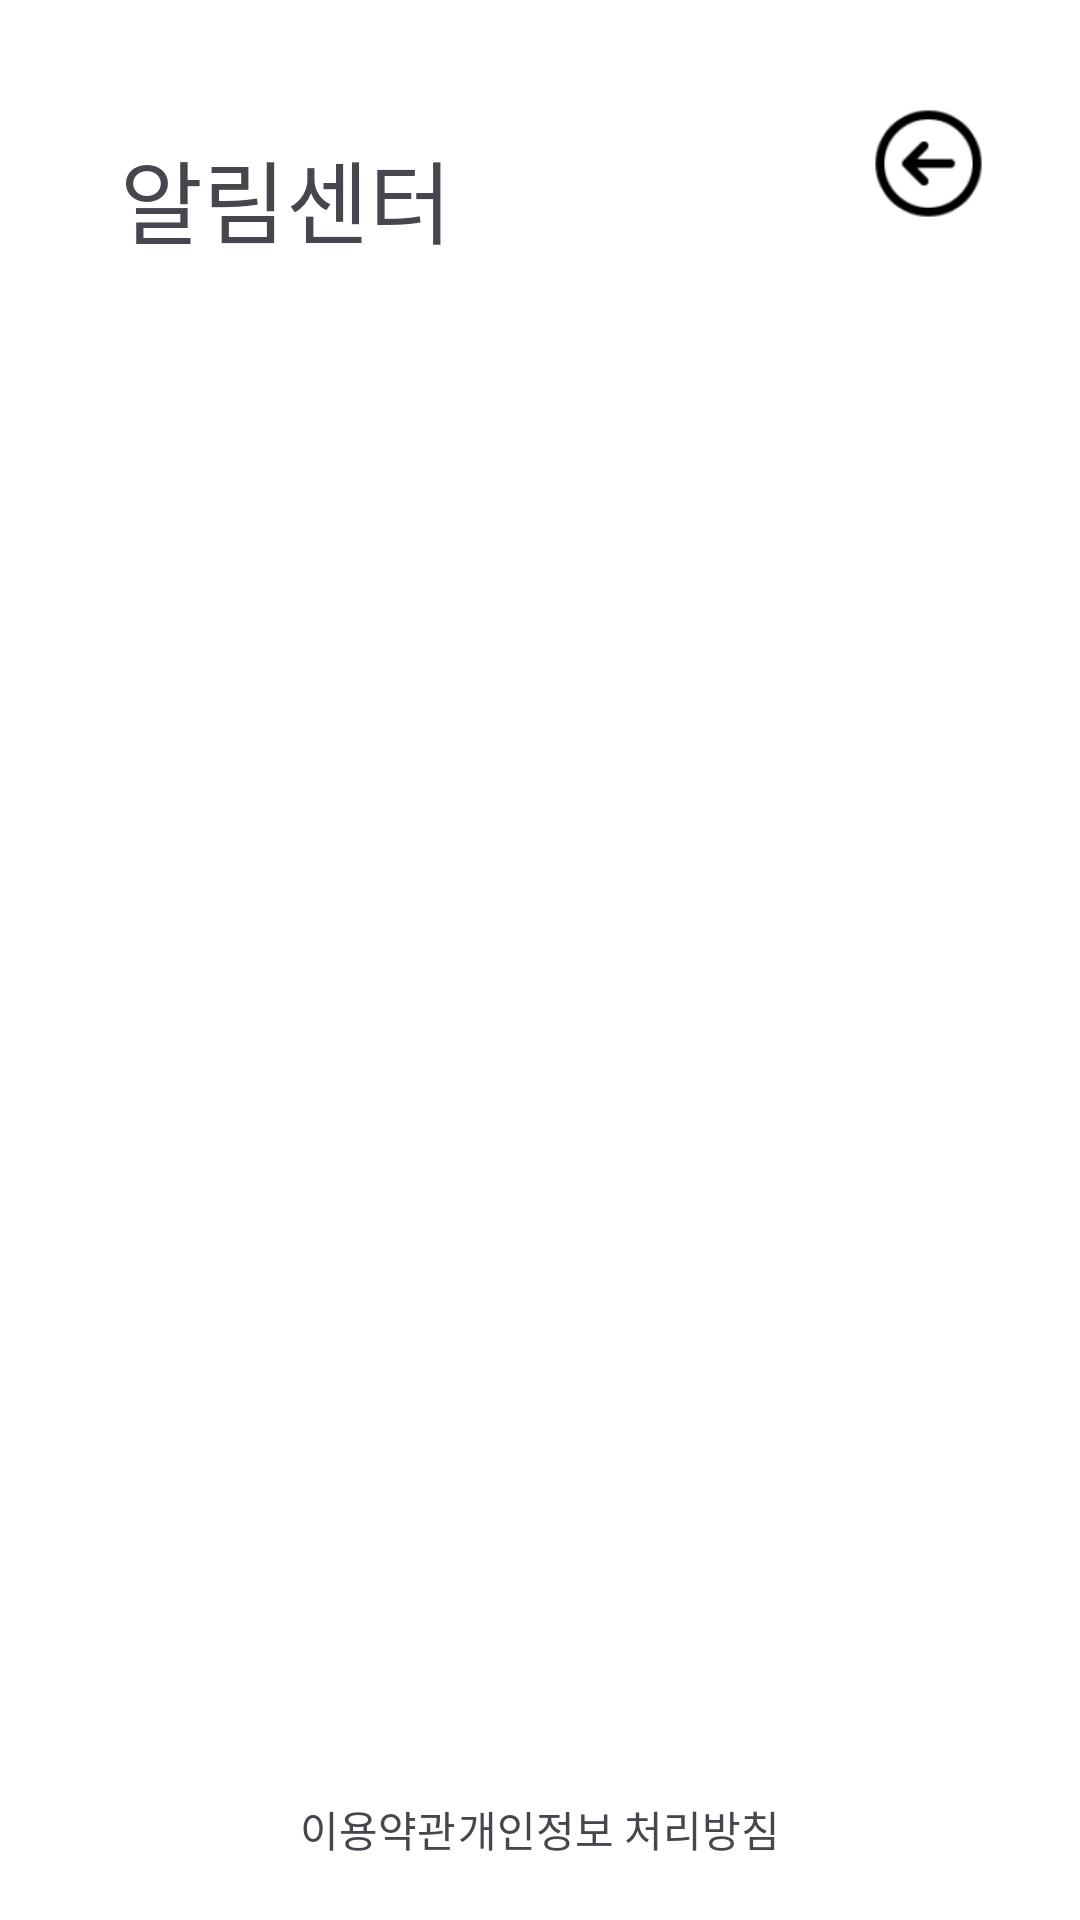

Layout XML and referenced resources for this Android screen:
<!-- AndroidManifest.xml: application theme Theme.PTS -->
<!-- res/layout/activity_alarm_center.xml -->
<?xml version="1.0" encoding="utf-8"?>
<androidx.constraintlayout.widget.ConstraintLayout xmlns:android="http://schemas.android.com/apk/res/android"
    xmlns:app="http://schemas.android.com/apk/res-auto"
    xmlns:tools="http://schemas.android.com/tools"
    android:layout_width="match_parent"
    android:layout_height="match_parent"
    android:background="#FFFFFF"
    android:visibility="visible">

    <TextView
        android:id="@+id/textView62"
        android:layout_width="wrap_content"
        android:layout_height="wrap_content"
        android:layout_marginEnd="100dp"
        android:layout_marginBottom="20dp"
        android:text="개인정보 처리방침"
        android:textSize="14sp"
        app:layout_constraintBottom_toBottomOf="parent"
        app:layout_constraintEnd_toEndOf="parent" />

    <TextView
        android:id="@+id/textView61"
        android:layout_width="wrap_content"
        android:layout_height="wrap_content"
        android:layout_marginStart="100dp"
        android:layout_marginBottom="20dp"
        android:text="이용약관  "
        android:textSize="14sp"
        app:layout_constraintBottom_toBottomOf="parent"
        app:layout_constraintStart_toStartOf="parent" />

    <TextView
        android:id="@+id/textView55"
        android:layout_width="wrap_content"
        android:layout_height="wrap_content"
        android:layout_marginStart="40dp"
        android:layout_marginTop="44dp"
        android:text="알림센터"
        android:textSize="30sp"
        app:layout_constraintStart_toStartOf="parent"
        app:layout_constraintTop_toTopOf="parent" />

    <ImageView
        android:id="@+id/imgclose"
        android:layout_width="45dp"
        android:layout_height="45dp"
        android:layout_marginTop="32dp"
        android:layout_marginEnd="28dp"
        app:layout_constraintEnd_toEndOf="parent"
        app:layout_constraintTop_toTopOf="parent"
        app:srcCompat="@drawable/icon_arrow3" />

    <ListView
        android:layout_width="350dp"
        android:layout_height="300dp"
        android:layout_marginTop="77dp"
        app:layout_constraintEnd_toEndOf="parent"
        app:layout_constraintHorizontal_bias="0.5"
        app:layout_constraintStart_toStartOf="parent"
        app:layout_constraintTop_toBottomOf="@+id/textView55" />

</androidx.constraintlayout.widget.ConstraintLayout>
<!-- resources referenced by this layout -->
<resources>
  <!-- drawable icon_arrow3: png bitmap (drawable, 3309 bytes) -->
  <style name="Theme.PTS" parent="Base.Theme.PTS" />
  <style name="Base.Theme.PTS" parent="Theme.Material3.DayNight.NoActionBar">
          
          
      </style>
</resources>
